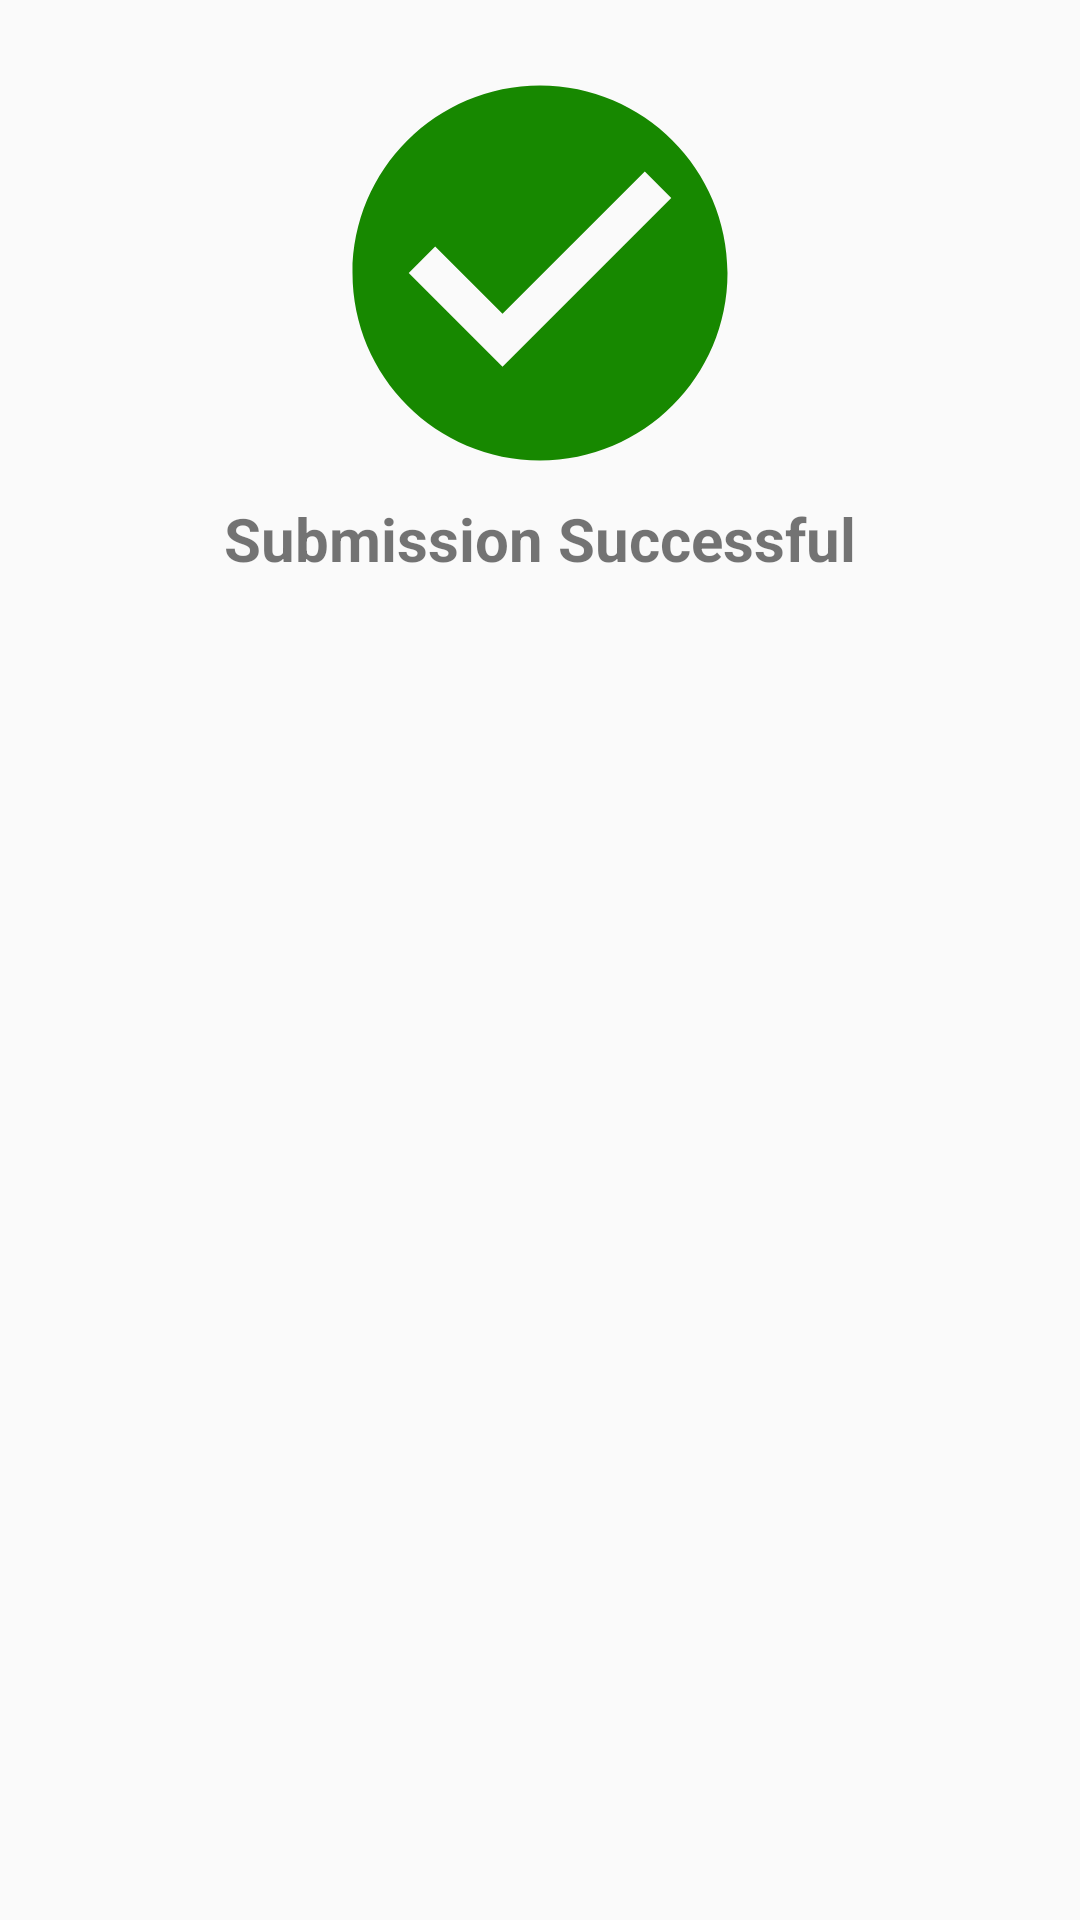

The Android layout XML behind this screen, and the referenced resources:
<!-- AndroidManifest.xml: application theme AppTheme -->
<!-- res/layout/dialog_success.xml -->
<?xml version="1.0" encoding="utf-8"?>
<androidx.constraintlayout.widget.ConstraintLayout xmlns:android="http://schemas.android.com/apk/res/android"
    xmlns:app="http://schemas.android.com/apk/res-auto"
    android:layout_width="match_parent"
    android:layout_height="match_parent"
    android:padding="16dp">

    <ImageView
        android:id="@+id/iv"
        android:layout_width="150dp"
        android:layout_height="150dp"
        android:src="@drawable/ic_baseline_check_circle_24"
        app:layout_constraintEnd_toEndOf="parent"
        app:layout_constraintStart_toStartOf="parent"
        app:layout_constraintTop_toTopOf="parent" />


    <TextView
        android:layout_width="wrap_content"
        android:layout_height="wrap_content"
        android:text="@string/submission_success"
        android:textSize="20sp"
        android:textStyle="bold"
        app:layout_constraintEnd_toEndOf="parent"
        app:layout_constraintStart_toStartOf="parent"
        app:layout_constraintTop_toBottomOf="@+id/iv" />
</androidx.constraintlayout.widget.ConstraintLayout>
<!-- resources referenced by this layout -->
<resources>
  <!-- drawable ic_baseline_check_circle_24 (drawable) -->
  <vector android:height="24dp" android:tint="#178800"
      android:viewportHeight="24" android:viewportWidth="24"
      android:width="24dp" xmlns:android="http://schemas.android.com/apk/res/android">
      <path android:fillColor="@android:color/white" android:pathData="M12,2C6.48,2 2,6.48 2,12s4.48,10 10,10 10,-4.48 10,-10S17.52,2 12,2zM10,17l-5,-5 1.41,-1.41L10,14.17l7.59,-7.59L19,8l-9,9z"/>
  </vector>
  <string name="submission_success">Submission Successful</string>
  <style name="AppTheme" parent="Theme.AppCompat.Light.NoActionBar">
          
          <item name="colorPrimary">@color/colorPrimary</item>
          <item name="colorPrimaryDark">@color/colorPrimaryDark</item>
          <item name="colorAccent">@color/colorAccent</item>
      </style>
  <color name="colorPrimary">#000000</color>
  <color name="colorPrimaryDark">#000000</color>
  <color name="colorAccent">#FFFFFF</color>
</resources>
